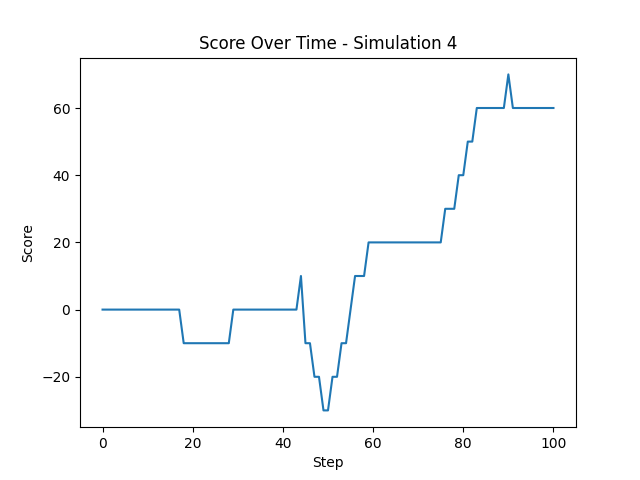

Data behind this chart, as committed beside it:
Step, Score
0, 0
1, 0
2, 0
3, 0
4, 0
5, 0
6, 0
7, 0
8, 0
9, 0
10, 0
11, 0
12, 0
13, 0
14, 0
15, 0
16, 0
17, 0
18, -10
19, -10
20, -10
21, -10
22, -10
23, -10
24, -10
25, -10
26, -10
27, -10
28, -10
29, 0
30, 0
31, 0
32, 0
33, 0
34, 0
35, 0
36, 0
37, 0
38, 0
39, 0
40, 0
41, 0
42, 0
43, 0
44, 10
45, -10
46, -10
47, -20
48, -20
49, -30
50, -30
51, -20
52, -20
53, -10
54, -10
55, 0
56, 10
57, 10
58, 10
59, 20
... 41 more rows
